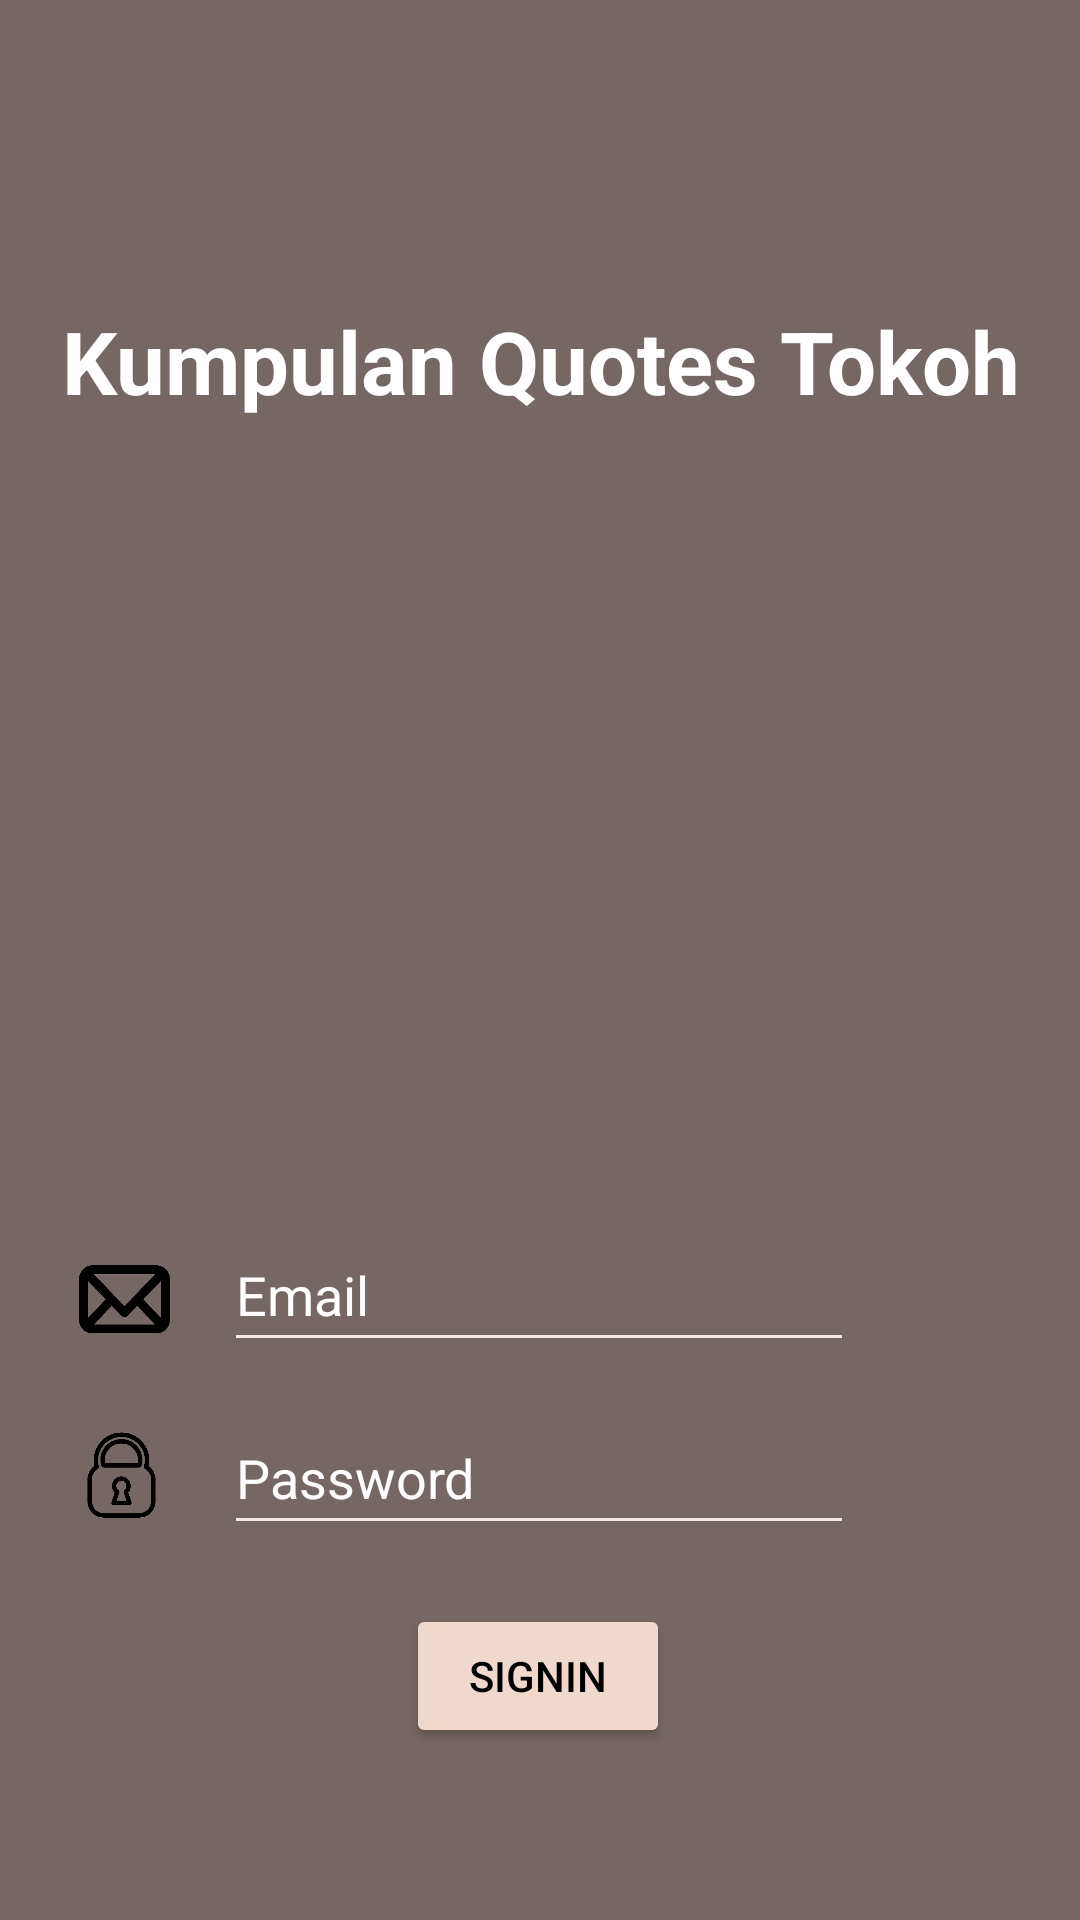

Produce the Android XML layout that renders to this screen, including the resource entries it uses.
<!-- AndroidManifest.xml: application theme Theme.QuotesTokoh -->
<!-- res/layout/activity_main.xml -->
<?xml version="1.0" encoding="utf-8"?>
<androidx.constraintlayout.widget.ConstraintLayout xmlns:android="http://schemas.android.com/apk/res/android"
    xmlns:app="http://schemas.android.com/apk/res-auto"
    xmlns:tools="http://schemas.android.com/tools"
    android:background="@color/coklat"
    android:layout_width="match_parent"
    android:layout_height="match_parent"
    tools:context=".MainActivity">

    <EditText
        android:backgroundTint="@color/coklatmuda"
        android:id="@+id/Email"
        android:layout_width="wrap_content"
        android:layout_height="wrap_content"
        android:ems="10"
        android:hint="Email"
        android:inputType="textEmailAddress"
        android:minHeight="48dp"
        android:singleLine="true"
        android:textColorHint="#FFFFFF"
        app:layout_constraintBottom_toBottomOf="parent"
        app:layout_constraintEnd_toEndOf="parent"
        app:layout_constraintHorizontal_bias="0.497"
        app:layout_constraintStart_toStartOf="parent"
        app:layout_constraintTop_toTopOf="parent"
        app:layout_constraintVertical_bias="0.686" />

    <EditText
        android:backgroundTint="@color/coklatmuda"
        android:id="@+id/Password"
        android:layout_width="wrap_content"
        android:layout_height="wrap_content"
        android:ems="10"
        android:hint="Password"
        android:inputType="textPassword"
        android:minHeight="48dp"
        android:singleLine="true"
        android:textColorHint="#FFFFFF"
        app:layout_constraintBottom_toBottomOf="parent"
        app:layout_constraintEnd_toEndOf="parent"
        app:layout_constraintHorizontal_bias="0.497"
        app:layout_constraintStart_toStartOf="parent"
        app:layout_constraintTop_toTopOf="parent"
        app:layout_constraintVertical_bias="0.789" />

    <Button
        android:id="@+id/signin"
        android:layout_width="wrap_content"
        android:layout_height="wrap_content"
        android:backgroundTint="@color/coklatsmp"
        android:text="signin"
        android:textColor="@color/black"
        app:layout_constraintBottom_toBottomOf="parent"
        app:layout_constraintEnd_toEndOf="parent"
        app:layout_constraintHorizontal_bias="0.498"
        app:layout_constraintStart_toStartOf="parent"
        app:layout_constraintTop_toTopOf="parent"
        app:layout_constraintVertical_bias="0.903" />

    <TextView
        android:textAlignment="center"
        android:id="@+id/textView2"
        android:layout_width="356dp"
        android:layout_height="67dp"
        android:text="Kumpulan Quotes Tokoh"
        android:textColor="@color/white"
        android:textSize="29dp"
        android:textStyle="bold"
        app:layout_constraintBottom_toBottomOf="parent"
        app:layout_constraintEnd_toEndOf="parent"
        app:layout_constraintHorizontal_bias="0.49"
        app:layout_constraintStart_toStartOf="parent"
        app:layout_constraintTop_toTopOf="parent"
        app:layout_constraintVertical_bias="0.176" />

    <ImageView
        android:id="@+id/imageView3"
        android:layout_width="51dp"
        android:layout_height="46dp"
        app:layout_constraintBottom_toBottomOf="parent"
        app:layout_constraintEnd_toStartOf="@+id/Password"
        app:layout_constraintHorizontal_bias="0.627"
        app:layout_constraintStart_toStartOf="parent"
        app:layout_constraintTop_toTopOf="parent"
        app:layout_constraintVertical_bias="0.789"
        app:srcCompat="@drawable/kunci" />

    <ImageView
        android:id="@+id/imageView4"
        android:layout_width="41dp"
        android:layout_height="31dp"
        app:layout_constraintBottom_toBottomOf="parent"
        app:layout_constraintEnd_toStartOf="@+id/Email"
        app:layout_constraintHorizontal_bias="0.627"
        app:layout_constraintStart_toStartOf="parent"
        app:layout_constraintTop_toTopOf="parent"
        app:layout_constraintVertical_bias="0.686"
        app:srcCompat="@drawable/email" />


</androidx.constraintlayout.widget.ConstraintLayout>
<!-- resources referenced by this layout -->
<resources>
  <color name="black">#FF000000</color>
  <color name="coklat">#756763</color>
  <color name="coklatmuda">#f2eade</color>
  <color name="coklatsmp">#f0d8cc</color>
  <color name="white">#FFFFFFFF</color>
  <!-- drawable email: png bitmap (drawable, 6330 bytes) -->
  <!-- drawable kunci: png bitmap (drawable, 24270 bytes) -->
  <style name="Theme.QuotesTokoh" parent="Theme.MaterialComponents.DayNight.DarkActionBar">
          
          <item name="colorPrimary">@color/purple_500</item>
          <item name="colorPrimaryVariant">@color/purple_700</item>
          <item name="colorOnPrimary">@color/white</item>
          
          <item name="colorSecondary">@color/teal_200</item>
          <item name="colorSecondaryVariant">@color/teal_700</item>
          <item name="colorOnSecondary">@color/black</item>
          
          <item name="android:statusBarColor" tools:targetApi="l">?attr/colorPrimaryVariant</item>
          
      </style>
  <color name="purple_500">#FF6200EE</color>
  <color name="purple_700">#FF3700B3</color>
  <color name="teal_200">#FF03DAC5</color>
  <color name="teal_700">#FF018786</color>
</resources>
